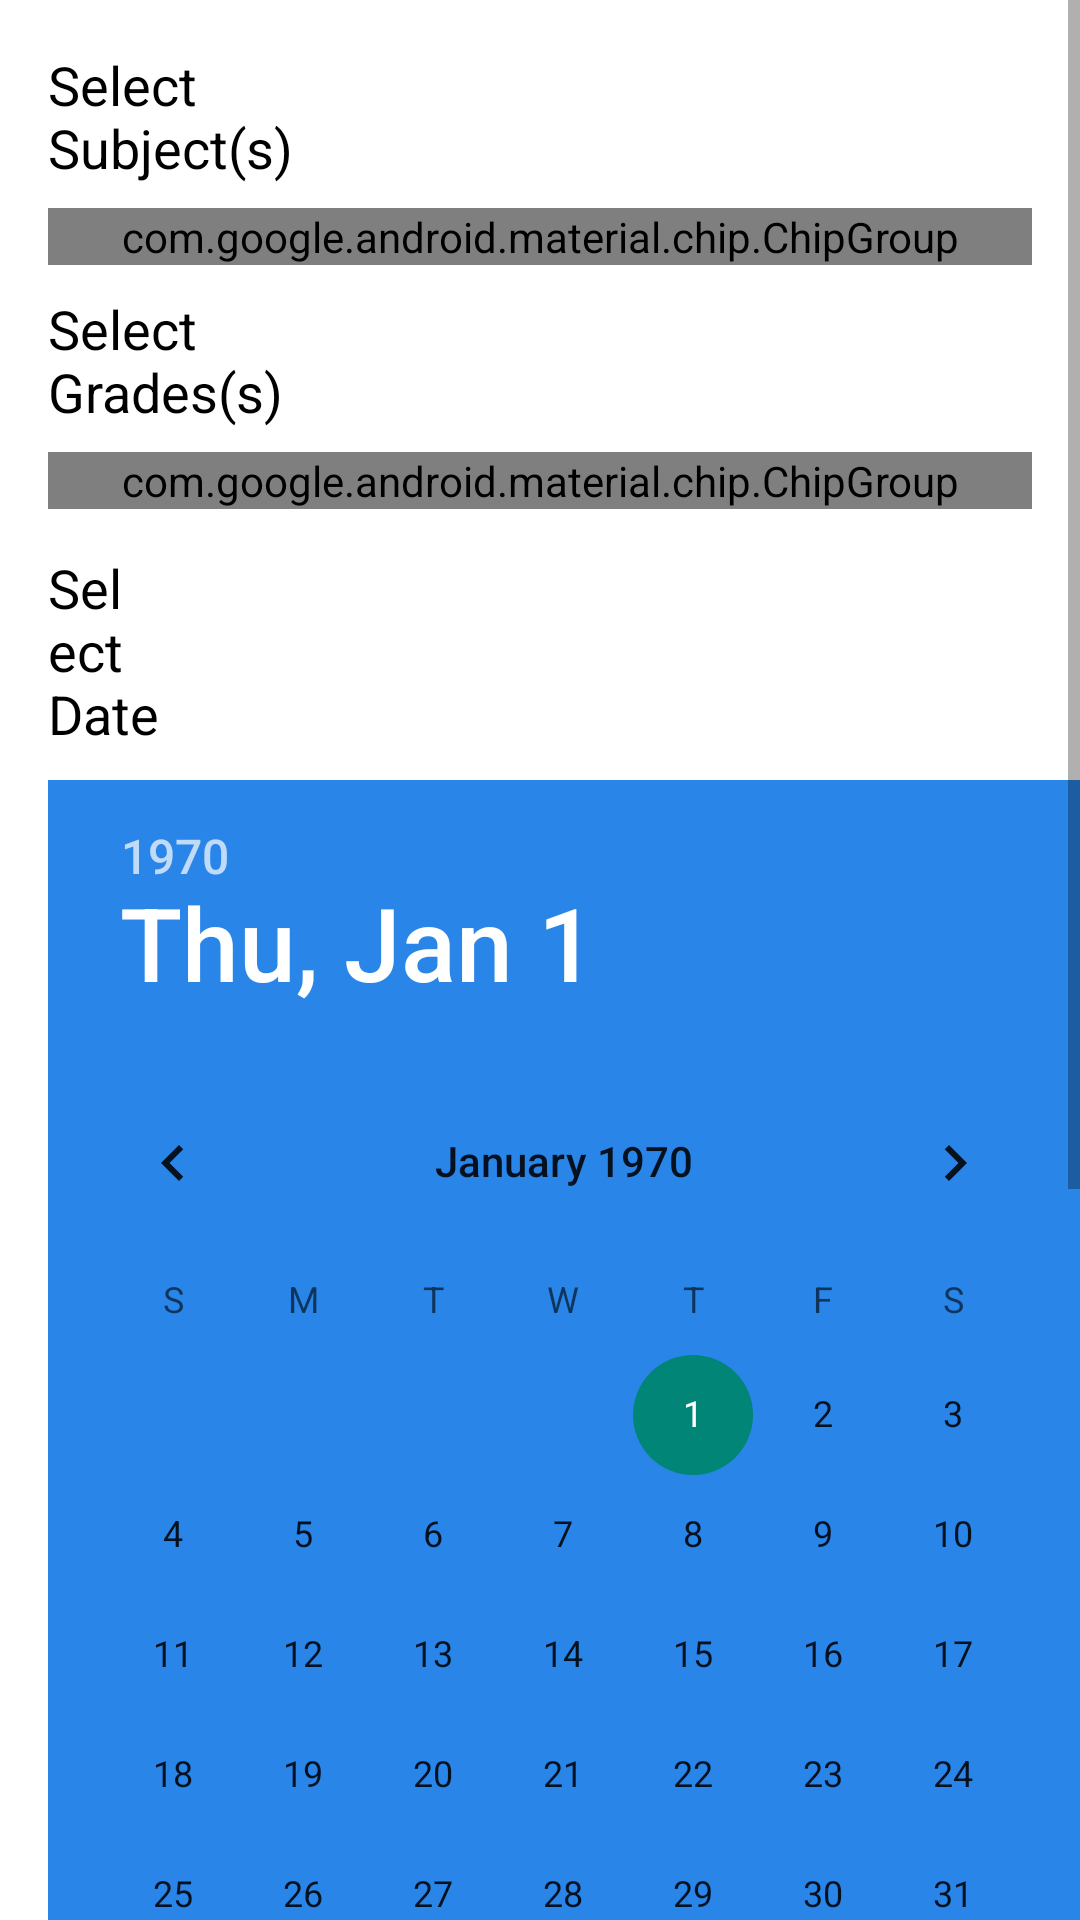

Produce the Android XML layout that renders to this screen, including the resource entries it uses.
<!-- AndroidManifest.xml: application theme Theme.MyApplication -->
<!-- res/layout/fragment_create_session.xml -->
<?xml version="1.0" encoding="utf-8"?>
<ScrollView xmlns:android="http://schemas.android.com/apk/res/android"
    xmlns:tools="http://schemas.android.com/tools"
    android:layout_width="match_parent"
    android:layout_height="match_parent"
    xmlns:app="http://schemas.android.com/apk/res-auto"
    android:background="@color/white">

<RelativeLayout
    android:layout_width="wrap_content"
    android:layout_height="wrap_content">

    <TextView
        android:id="@+id/selectSubjectLabel"
        android:layout_width="wrap_content"
        android:layout_height="wrap_content"
        android:layout_alignParentEnd="true"
        android:layout_marginStart="16dp"
        android:layout_marginTop="16dp"
        android:layout_marginEnd="258dp"
        android:text="@string/create_session_select_subjects_text"
        android:textColor="@android:color/black"
        android:textSize="18sp" />

    <com.google.android.material.chip.ChipGroup
        android:id="@+id/selectedSubjectsChipGroup"
        android:layout_width="match_parent"
        android:layout_height="wrap_content"
        android:layout_below="@id/selectSubjectLabel"
        android:layout_marginTop="8dp"
        android:layout_marginStart="16dp"
        android:layout_marginEnd="16dp"
        android:background="@color/white">
    </com.google.android.material.chip.ChipGroup>

    <TextView
        android:id="@+id/selectGradesLabel"
        android:layout_width="wrap_content"
        android:layout_height="wrap_content"
        android:layout_below="@id/selectedSubjectsChipGroup"
        android:layout_alignParentEnd="true"
        android:layout_marginStart="16dp"
        android:layout_marginTop="9dp"
        android:layout_marginEnd="260dp"
        android:text="@string/create_session_select_grades_text"
        android:textColor="@android:color/black"
        android:textSize="18sp" />

    <com.google.android.material.chip.ChipGroup
        android:id="@+id/selectedGradesChipGroup"
        android:layout_width="match_parent"
        android:layout_height="wrap_content"
        android:layout_below="@id/selectGradesLabel"
        android:layout_marginTop="8dp"
        android:layout_marginStart="16dp"
        android:layout_marginEnd="16dp"
        android:background="@color/white">
    </com.google.android.material.chip.ChipGroup>

    <TextView
        android:id="@+id/selectDateLabel"
        android:layout_width="wrap_content"
        android:layout_height="wrap_content"
        android:layout_below="@id/selectedGradesChipGroup"
        android:layout_alignParentEnd="true"
        android:layout_marginStart="16dp"
        android:layout_marginTop="14dp"
        android:layout_marginEnd="301dp"
        android:text="@string/create_session_select_date_text"
        android:textColor="@android:color/black"
        android:textSize="18sp" />

    <DatePicker
        android:id="@+id/datePicker"
        android:layout_width="wrap_content"
        android:layout_height="wrap_content"
        android:layout_below="@id/selectDateLabel"
        android:layout_marginStart="16dp"
        android:layout_marginTop="10dp"
        android:background="@color/blue"
        android:headerBackground="@color/blue"
        android:headerDayOfMonthTextAppearance="@color/white"
        android:headerMonthTextAppearance="@color/white"
        android:yearListItemTextAppearance="@color/white"
        android:yearListSelectorColor="@color/blue"
        android:dayOfWeekBackground="@color/white"
        android:dayOfWeekTextAppearance="@color/white"
        android:headerYearTextAppearance="@color/white"
        android:calendarTextColor="@color/black"/>


    <TextView
        android:id="@+id/selectTimeLabel"
        android:layout_width="wrap_content"
        android:layout_height="wrap_content"
        android:text="@string/create_session_select_time_text"
        android:textSize="18sp"
        android:layout_below="@id/datePicker"
        android:layout_marginTop="16dp"
        android:layout_marginStart="16dp"
        android:textColor="@android:color/black"/>

    <Button
        android:id="@+id/selectStartTimeButton"
        android:layout_width="wrap_content"
        android:layout_height="wrap_content"
        android:text="@string/create_session_start_time"
        android:layout_below="@id/selectTimeLabel"
        android:layout_marginTop="8dp"
        android:layout_marginStart="16dp"
        android:layout_marginEnd="16dp"
        android:backgroundTint="@color/blue"
        android:textColor="@android:color/white"/>

    <Button
        android:id="@+id/selectEndTimeButton"
        android:layout_width="wrap_content"
        android:layout_height="wrap_content"
        android:text="@string/create_session_end_time"
        android:layout_below="@id/selectStartTimeButton"
        android:layout_marginTop="8dp"
        android:layout_marginStart="16dp"
        android:layout_marginEnd="16dp"
        android:backgroundTint="@color/blue"
        android:textColor="@android:color/white"/>

    <TextView
        android:id="@+id/participantsCountLabel"
        android:layout_width="wrap_content"
        android:layout_height="wrap_content"
        android:text="@string/create_session_number_of_participants_text"
        android:textSize="18sp"
        android:layout_below="@id/selectEndTimeButton"
        android:layout_marginTop="16dp"
        android:layout_marginStart="16dp"
        android:textColor="@android:color/black"/>


    <EditText
        android:id="@+id/participantsCountEditText"
        android:layout_width="match_parent"
        android:layout_height="48dp"
        android:layout_below="@id/participantsCountLabel"
        android:layout_marginStart="16dp"
        android:layout_marginTop="21dp"
        android:layout_marginEnd="16dp"
        android:autofillHints="number"
        android:hint="@string/create_session_number_of_participants_hint"
        android:inputType="number"
        android:textColorHint="@android:color/darker_gray" />

    <LinearLayout
        android:id="@+id/buttonLayout"
        android:layout_width="match_parent"
        android:layout_height="wrap_content"
        android:orientation="horizontal"
        android:layout_below="@id/participantsCountEditText"
        android:layout_marginTop="16dp"
        android:layout_marginStart="16dp"
        android:layout_marginEnd="16dp"
        style="?android:attr/buttonBarStyle">

        <Button
            android:id="@+id/cancelButton"
            android:layout_width="0dp"
            android:layout_height="wrap_content"
            android:layout_marginStart="16dp"
            android:layout_marginTop="16dp"
            android:layout_marginEnd="16dp"
            android:layout_weight="0.5"
            android:text="@string/create_session_cancel"
            android:backgroundTint="@color/blue"
            android:textColor="@android:color/white"
            tools:ignore="ButtonStyle"/> 

        <Button
            android:id="@+id/createSessionButton"
            android:layout_width="wrap_content"
            android:layout_height="wrap_content"
            android:layout_marginStart="16dp"
            android:layout_marginTop="16dp"
            android:layout_marginEnd="16dp"
            android:layout_weight="0.1"
            android:text="@string/create_session_button"
            android:backgroundTint="@color/blue"
            android:textColor="@android:color/white"
            tools:ignore="ButtonStyle"/> 
    </LinearLayout>

</RelativeLayout>
</ScrollView>
<!-- resources referenced by this layout -->
<resources>
  <color name="black">#FF000000</color>
  <color name="blue">#FF2985E8</color>
  <color name="white">#FFFFFFFF</color>
  <string name="create_session_button">Create Session</string>
  <string name="create_session_cancel">Cancel</string>
  <string name="create_session_end_time">Select End Time</string>
  <string name="create_session_number_of_participants_hint">Enter Count</string>
  <string name="create_session_number_of_participants_text">Enter The Number Of Participants</string>
  <string name="create_session_select_date_text">Select Date</string>
  <string name="create_session_select_grades_text">Select Grades(s)</string>
  <string name="create_session_select_subjects_text">Select Subject(s)</string>
  <string name="create_session_select_time_text">Select Time</string>
  <string name="create_session_start_time">Select Start Time</string>
  <style name="Theme.MyApplication" parent="android:Theme.Material.Light.DarkActionBar" />
</resources>
